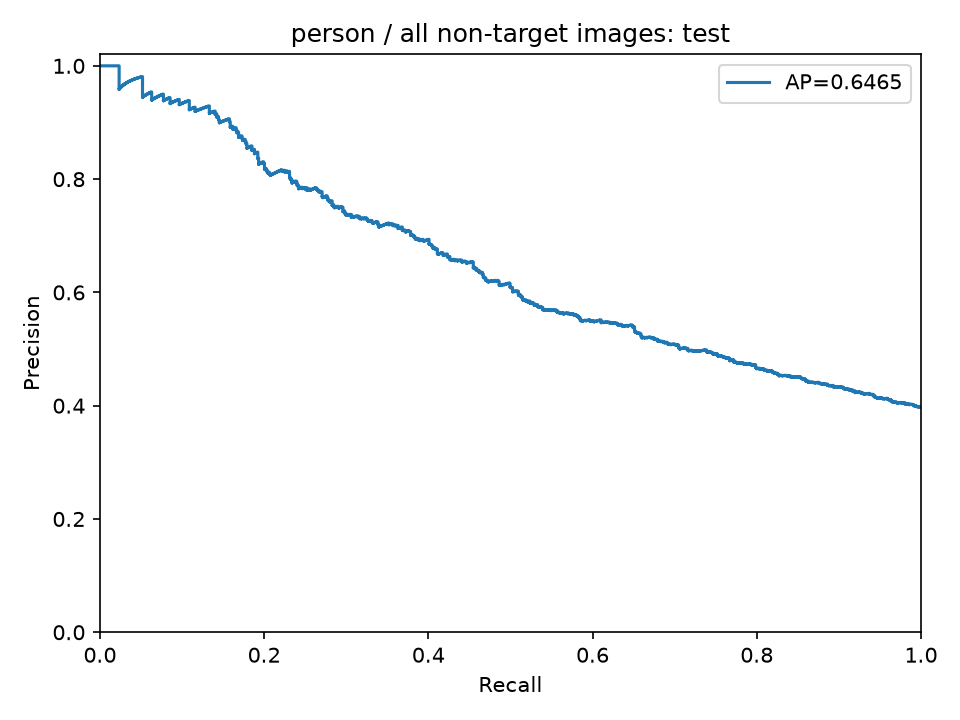

The data file committed next to this chart (first rows):
precision, recall, threshold
0.3973, 1.0, 0.16
0.3975, 1.0, 0.1635
0.3977, 1.0, 0.1672
0.3978, 1.0, 0.1683
0.398, 1.0, 0.1701
0.3981, 1.0, 0.1716
0.3983, 1.0, 0.1718
0.3981, 0.999, 0.1731
0.3982, 0.999, 0.1732
0.3984, 0.999, 0.1735
0.3981, 0.998, 0.1739
0.3983, 0.998, 0.1741
0.3981, 0.9969, 0.1741
0.3982, 0.9969, 0.1746
0.3984, 0.9969, 0.1749
0.3981, 0.9959, 0.1766
0.3983, 0.9959, 0.1771
0.3985, 0.9959, 0.1785
0.3982, 0.9949, 0.1789
0.3984, 0.9949, 0.1797
0.3985, 0.9949, 0.18
0.3987, 0.9949, 0.1803
0.3989, 0.9949, 0.1807
0.399, 0.9949, 0.1807
0.3988, 0.9939, 0.1808
0.3989, 0.9939, 0.1809
0.3991, 0.9939, 0.181
0.3993, 0.9939, 0.1811
0.3994, 0.9939, 0.1812
0.3996, 0.9939, 0.1812
0.3998, 0.9939, 0.1819
0.3999, 0.9939, 0.1823
0.3997, 0.9929, 0.1823
0.3994, 0.9919, 0.1825
0.3996, 0.9919, 0.1827
0.3998, 0.9919, 0.1839
0.3999, 0.9919, 0.1839
0.4001, 0.9919, 0.1841
0.4002, 0.9919, 0.1842
0.4004, 0.9919, 0.1847
0.4006, 0.9919, 0.1851
0.4007, 0.9919, 0.1855
0.4005, 0.9908, 0.1857
0.4007, 0.9908, 0.1858
0.4008, 0.9908, 0.1859
0.401, 0.9908, 0.1859
0.4012, 0.9908, 0.1862
0.4013, 0.9908, 0.1863
0.4015, 0.9908, 0.1865
0.4016, 0.9908, 0.1867
0.4018, 0.9908, 0.1867
0.4016, 0.9898, 0.187
0.4017, 0.9898, 0.187
0.4019, 0.9898, 0.187
0.4021, 0.9898, 0.1871
0.4022, 0.9898, 0.1873
0.402, 0.9888, 0.1874
0.4022, 0.9888, 0.1876
0.4023, 0.9888, 0.1877
0.4025, 0.9888, 0.1878
... 2,413 more rows
